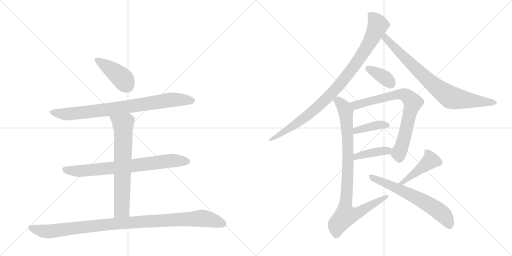
t = 0.00 s
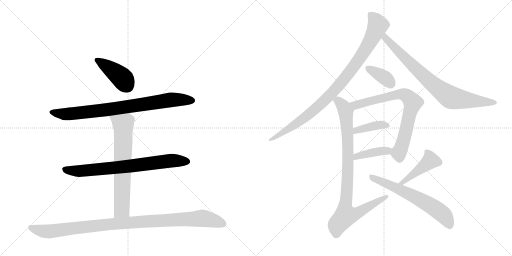
t = 2.22 s
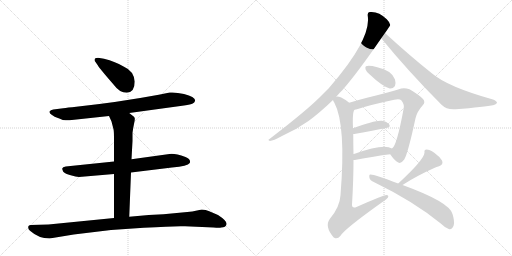
t = 4.45 s
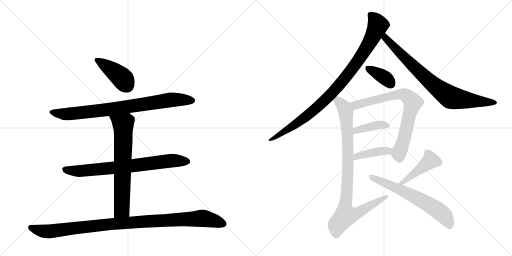
t = 6.67 s
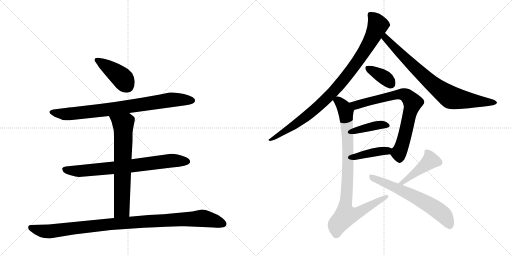
t = 8.90 s
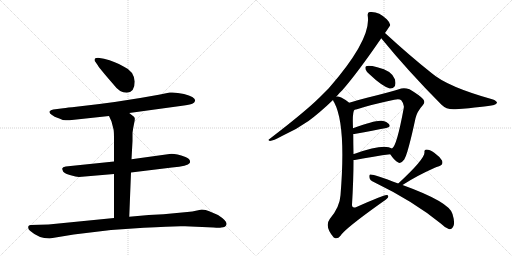
t = 11.12 s

The animated SVG that drew these frames (rendered in a browser with its animation timeline set to each time). Animation: 14 CSS @keyframes rules; one cycle of 11.12 s.

<svg version="1.1" viewBox="0 0 2048 1024" xmlns="http://www.w3.org/2000/svg">
  <g stroke="lightgray" stroke-dasharray="1,1" stroke-width="1" transform="scale(4, 4)">
    <line x1="0" y1="0" x2="256" y2="256"></line>
    <line x1="256" y1="0" x2="0" y2="256"></line>
    <line x1="128" y1="0" x2="128" y2="256"></line>
    <line x1="0" y1="128" x2="256" y2="128"></line>
    <line x1="256" y1="0" x2="512" y2="256"></line>
    <line x1="512" y1="0" x2="256" y2="256"></line>
    <line x1="384" y1="0" x2="384" y2="256"></line>
    <line x1="256" y1="128" x2="512" y2="128"></line>
  </g>
<g transform="scale(1, -1) translate(0, -850)">
   <style type="text/css">
    @keyframes keyframes0 {
      from {
       stroke: black;
       stroke-dashoffset: 415;
       stroke-width: 128;
       }
       57% {
       animation-timing-function: step-end;
       stroke: black;
       stroke-dashoffset: 0;
       stroke-width: 128;
       }
       to {
       stroke: black;
       stroke-width: 1024;
       }
       }
       #make-me-a-hanzi-animation-0 {
         animation: keyframes0 0.587728s both;
         animation-delay: 0.000000s;
         animation-timing-function: linear;
       }
    @keyframes keyframes1 {
      from {
       stroke: black;
       stroke-dashoffset: 823;
       stroke-width: 128;
       }
       73% {
       animation-timing-function: step-end;
       stroke: black;
       stroke-dashoffset: 0;
       stroke-width: 128;
       }
       to {
       stroke: black;
       stroke-width: 1024;
       }
       }
       #make-me-a-hanzi-animation-1 {
         animation: keyframes1 0.919759s both;
         animation-delay: 0.587728s;
         animation-timing-function: linear;
       }
    @keyframes keyframes2 {
      from {
       stroke: black;
       stroke-dashoffset: 749;
       stroke-width: 128;
       }
       71% {
       animation-timing-function: step-end;
       stroke: black;
       stroke-dashoffset: 0;
       stroke-width: 128;
       }
       to {
       stroke: black;
       stroke-width: 1024;
       }
       }
       #make-me-a-hanzi-animation-2 {
         animation: keyframes2 0.859538s both;
         animation-delay: 1.507487s;
         animation-timing-function: linear;
       }
    @keyframes keyframes3 {
      from {
       stroke: black;
       stroke-dashoffset: 689;
       stroke-width: 128;
       }
       69% {
       animation-timing-function: step-end;
       stroke: black;
       stroke-dashoffset: 0;
       stroke-width: 128;
       }
       to {
       stroke: black;
       stroke-width: 1024;
       }
       }
       #make-me-a-hanzi-animation-3 {
         animation: keyframes3 0.810710s both;
         animation-delay: 2.367025s;
         animation-timing-function: linear;
       }
    @keyframes keyframes4 {
      from {
       stroke: black;
       stroke-dashoffset: 1035;
       stroke-width: 128;
       }
       77% {
       animation-timing-function: step-end;
       stroke: black;
       stroke-dashoffset: 0;
       stroke-width: 128;
       }
       to {
       stroke: black;
       stroke-width: 1024;
       }
       }
       #make-me-a-hanzi-animation-4 {
         animation: keyframes4 1.092285s both;
         animation-delay: 3.177734s;
         animation-timing-function: linear;
       }
    @keyframes keyframes5 {
      from {
       stroke: black;
       stroke-dashoffset: 947;
       stroke-width: 128;
       }
       76% {
       animation-timing-function: step-end;
       stroke: black;
       stroke-dashoffset: 0;
       stroke-width: 128;
       }
       to {
       stroke: black;
       stroke-width: 1024;
       }
       }
       #make-me-a-hanzi-animation-5 {
         animation: keyframes5 1.020671s both;
         animation-delay: 4.270020s;
         animation-timing-function: linear;
       }
    @keyframes keyframes6 {
      from {
       stroke: black;
       stroke-dashoffset: 797;
       stroke-width: 128;
       }
       72% {
       animation-timing-function: step-end;
       stroke: black;
       stroke-dashoffset: 0;
       stroke-width: 128;
       }
       to {
       stroke: black;
       stroke-width: 1024;
       }
       }
       #make-me-a-hanzi-animation-6 {
         animation: keyframes6 0.898600s both;
         animation-delay: 5.290690s;
         animation-timing-function: linear;
       }
    @keyframes keyframes7 {
      from {
       stroke: black;
       stroke-dashoffset: 370;
       stroke-width: 128;
       }
       55% {
       animation-timing-function: step-end;
       stroke: black;
       stroke-dashoffset: 0;
       stroke-width: 128;
       }
       to {
       stroke: black;
       stroke-width: 1024;
       }
       }
       #make-me-a-hanzi-animation-7 {
         animation: keyframes7 0.551107s both;
         animation-delay: 6.189290s;
         animation-timing-function: linear;
       }
    @keyframes keyframes8 {
      from {
       stroke: black;
       stroke-dashoffset: 753;
       stroke-width: 128;
       }
       71% {
       animation-timing-function: step-end;
       stroke: black;
       stroke-dashoffset: 0;
       stroke-width: 128;
       }
       to {
       stroke: black;
       stroke-width: 1024;
       }
       }
       #make-me-a-hanzi-animation-8 {
         animation: keyframes8 0.862793s both;
         animation-delay: 6.740397s;
         animation-timing-function: linear;
       }
    @keyframes keyframes9 {
      from {
       stroke: black;
       stroke-dashoffset: 394;
       stroke-width: 128;
       }
       56% {
       animation-timing-function: step-end;
       stroke: black;
       stroke-dashoffset: 0;
       stroke-width: 128;
       }
       to {
       stroke: black;
       stroke-width: 1024;
       }
       }
       #make-me-a-hanzi-animation-9 {
         animation: keyframes9 0.570638s both;
         animation-delay: 7.603190s;
         animation-timing-function: linear;
       }
    @keyframes keyframes10 {
      from {
       stroke: black;
       stroke-dashoffset: 406;
       stroke-width: 128;
       }
       57% {
       animation-timing-function: step-end;
       stroke: black;
       stroke-dashoffset: 0;
       stroke-width: 128;
       }
       to {
       stroke: black;
       stroke-width: 1024;
       }
       }
       #make-me-a-hanzi-animation-10 {
         animation: keyframes10 0.580404s both;
         animation-delay: 8.173828s;
         animation-timing-function: linear;
       }
    @keyframes keyframes11 {
      from {
       stroke: black;
       stroke-dashoffset: 918;
       stroke-width: 128;
       }
       75% {
       animation-timing-function: step-end;
       stroke: black;
       stroke-dashoffset: 0;
       stroke-width: 128;
       }
       to {
       stroke: black;
       stroke-width: 1024;
       }
       }
       #make-me-a-hanzi-animation-11 {
         animation: keyframes11 0.997070s both;
         animation-delay: 8.754232s;
         animation-timing-function: linear;
       }
    @keyframes keyframes12 {
      from {
       stroke: black;
       stroke-dashoffset: 432;
       stroke-width: 128;
       }
       58% {
       animation-timing-function: step-end;
       stroke: black;
       stroke-dashoffset: 0;
       stroke-width: 128;
       }
       to {
       stroke: black;
       stroke-width: 1024;
       }
       }
       #make-me-a-hanzi-animation-12 {
         animation: keyframes12 0.601562s both;
         animation-delay: 9.751302s;
         animation-timing-function: linear;
       }
    @keyframes keyframes13 {
      from {
       stroke: black;
       stroke-dashoffset: 633;
       stroke-width: 128;
       }
       67% {
       animation-timing-function: step-end;
       stroke: black;
       stroke-dashoffset: 0;
       stroke-width: 128;
       }
       to {
       stroke: black;
       stroke-width: 1024;
       }
       }
       #make-me-a-hanzi-animation-13 {
         animation: keyframes13 0.765137s both;
         animation-delay: 10.352865s;
         animation-timing-function: linear;
       }
</style>
<path d="M 539 524 Q 535 566 496 583 Q 462 604 416 615 L 392 619 Q 378 619 378 610 Q 378 606 382 602 L 391 589 Q 400 574 455 511 Q 478 479 507 479 Q 539 481 539 524 Z" fill="lightgray"></path> 
<path d="M 517 398 L 736 428 Q 764 432 771 436 Q 778 440 780 446 Q 785 461 736 474 Q 704 482 679 480 L 635 471 Q 473 441 305 423 Q 269 420 253 417 L 213 412 Q 202 410 198 404 Q 196 397 208 390 Q 219 382 229 379 Q 239 376 242 374 L 251 370 Q 271 368 278 369 L 436 386 L 517 398 Z" fill="lightgray"></path> 
<path d="M 524 160 L 688 180 Q 751 186 759 198 Q 765 213 742 222 Q 697 238 678 234 L 526 213 L 456 204 L 263 184 Q 250 182 249 176 Q 248 175 253 163 Q 261 155 283 149 Q 304 143 316 142 L 456 154 L 524 160 Z" fill="lightgray"></path> 
<path d="M 517 -17 L 524 160 L 526 213 L 530 286 L 530 319 Q 532 336 536 354 Q 540 371 539 377 Q 538 382 532 386 Q 524 393 517 398 C 493 416 424 413 436 386 L 446 364 L 454 333 Q 456 325 456 294 L 456 204 L 456 154 L 456 -22 C 456 -52 516 -47 517 -17 Z" fill="lightgray"></path> 
<path d="M 198 -104 L 295 -88 L 444 -70 L 575 -61 Q 703 -53 740 -55 L 854 -60 Q 878 -62 885 -60 Q 903 -60 906 -47 Q 909 -34 872 -10 L 837 5 Q 823 12 807 12 L 788 8 Q 770 3 749 2 L 654 -7 L 595 -10 L 517 -17 L 456 -22 L 194 -48 L 123 -50 Q 118 -50 114 -54 Q 110 -65 120 -73 Q 155 -104 198 -104 Z" fill="lightgray"></path> 
<path d="M 1345 463 Q 1355 476 1370 490 Q 1431 560 1525 697 L 1540 718 Q 1561 748 1561 750 Q 1560 760 1547 773 Q 1514 806 1479 802 Q 1469 801 1471 787 Q 1486 693 1315 497 Q 1296 478 1277 459 Q 1219 402 1078 294 Q 1069 290 1080 286 Q 1093 287 1126 305 Q 1183 330 1234 366 Q 1280 400 1332 450 L 1345 463 Z" fill="lightgray"></path> 
<path d="M 1525 697 Q 1631 567 1765 432 Q 1787 410 1822 413 Q 1939 422 1976 430 Q 1986 434 1988 439 Q 1988 445 1972 452 Q 1789 503 1726 558 Q 1639 627 1540 718 C 1518 738 1506 720 1525 697 Z" fill="lightgray"></path> 
<path d="M 1479 552 Q 1527 506 1559 496 Q 1572 495 1580 506 Q 1584 518 1580 532 Q 1568 568 1509 581 Q 1475 590 1464 585 Q 1460 584 1462 573 Q 1465 563 1479 552 Z" fill="lightgray"></path> 
<path d="M 1561 233 Q 1577 208 1593 200 Q 1603 193 1617 212 Q 1632 237 1662 377 Q 1669 405 1691 429 Q 1703 441 1692 454 Q 1677 470 1638 493 Q 1619 500 1605 496 Q 1586 489 1554 481 Q 1517 471 1468 459 Q 1428 449 1397 439 C 1368 430 1389 404 1418 411 Q 1424 412 1428 413 Q 1482 431 1577 451 Q 1598 455 1605 449 Q 1618 433 1615 418 Q 1587 265 1568 256 C 1556 240 1556 240 1561 233 Z" fill="lightgray"></path> 
<path d="M 1413 314 Q 1417 314 1423 315 Q 1493 328 1545 338 Q 1564 342 1557 352 Q 1548 364 1527 367 Q 1500 370 1412 337 C 1384 327 1383 312 1413 314 Z" fill="lightgray"></path> 
<path d="M 1414 210 Q 1415 210 1419 210 Q 1498 225 1561 233 C 1591 237 1595 242 1568 256 Q 1535 277 1419 235 Q 1416 235 1414 234 C 1385 228 1384 210 1414 210 Z" fill="lightgray"></path> 
<path d="M 1397 439 Q 1381 452 1365 460 Q 1350 466 1345 463 C 1324 467 1324 467 1332 450 Q 1333 446 1337 440 Q 1385 350 1362 69 Q 1359 21 1319 -26 Q 1297 -56 1335 -100 L 1337 -101 Q 1350 -108 1362 -93 Q 1378 -66 1527 40 Q 1546 52 1552 60 Q 1556 70 1546 70 Q 1534 70 1426 22 Q 1408 15 1408 31 Q 1414 128 1414 210 L 1414 234 Q 1413 276 1413 314 L 1412 337 Q 1409 403 1418 411 C 1421 422 1421 422 1397 439 Z" fill="lightgray"></path> 
<path d="M 1610 110 Q 1667 147 1737 178 Q 1746 182 1756 185 Q 1775 192 1768 208 Q 1758 224 1737 239 Q 1718 252 1706 252 Q 1696 252 1698 240 Q 1698 213 1593 116 C 1571 96 1585 94 1610 110 Z" fill="lightgray"></path> 
<path d="M 1593 116 Q 1491 155 1481 152 Q 1475 151 1478 138 Q 1479 129 1497 121 Q 1654 45 1763 -44 Q 1779 -60 1795 -66 Q 1808 -70 1815 -51 Q 1819 -35 1810 -6 Q 1798 42 1610 110 L 1593 116 Z" fill="lightgray"></path> 
      <clipPath id="make-me-a-hanzi-clip-0">
      <path d="M 539 524 Q 535 566 496 583 Q 462 604 416 615 L 392 619 Q 378 619 378 610 Q 378 606 382 602 L 391 589 Q 400 574 455 511 Q 478 479 507 479 Q 539 481 539 524 Z" fill="lightgray"></path>
      </clipPath>
      <path clip-path="url(#make-me-a-hanzi-clip-0)" d="M 387 610 L 483 543 L 507 509 " fill="none" id="make-me-a-hanzi-animation-0" stroke-dasharray="287 574" stroke-linecap="round"></path>

      <clipPath id="make-me-a-hanzi-clip-1">
      <path d="M 517 398 L 736 428 Q 764 432 771 436 Q 778 440 780 446 Q 785 461 736 474 Q 704 482 679 480 L 635 471 Q 473 441 305 423 Q 269 420 253 417 L 213 412 Q 202 410 198 404 Q 196 397 208 390 Q 219 382 229 379 Q 239 376 242 374 L 251 370 Q 271 368 278 369 L 436 386 L 517 398 Z" fill="lightgray"></path>
      </clipPath>
      <path clip-path="url(#make-me-a-hanzi-clip-1)" d="M 205 402 L 261 393 L 452 414 L 686 451 L 767 448 " fill="none" id="make-me-a-hanzi-animation-1" stroke-dasharray="695 1390" stroke-linecap="round"></path>

      <clipPath id="make-me-a-hanzi-clip-2">
      <path d="M 524 160 L 688 180 Q 751 186 759 198 Q 765 213 742 222 Q 697 238 678 234 L 526 213 L 456 204 L 263 184 Q 250 182 249 176 Q 248 175 253 163 Q 261 155 283 149 Q 304 143 316 142 L 456 154 L 524 160 Z" fill="lightgray"></path>
      </clipPath>
      <path clip-path="url(#make-me-a-hanzi-clip-2)" d="M 259 172 L 322 166 L 685 207 L 749 204 " fill="none" id="make-me-a-hanzi-animation-2" stroke-dasharray="621 1242" stroke-linecap="round"></path>

      <clipPath id="make-me-a-hanzi-clip-3">
      <path d="M 517 -17 L 524 160 L 526 213 L 530 286 L 530 319 Q 532 336 536 354 Q 540 371 539 377 Q 538 382 532 386 Q 524 393 517 398 C 493 416 424 413 436 386 L 446 364 L 454 333 Q 456 325 456 294 L 456 204 L 456 154 L 456 -22 C 456 -52 516 -47 517 -17 Z" fill="lightgray"></path>
      </clipPath>
      <path clip-path="url(#make-me-a-hanzi-clip-3)" d="M 443 383 L 493 348 L 488 21 L 487 12 L 463 -15 " fill="none" id="make-me-a-hanzi-animation-3" stroke-dasharray="561 1122" stroke-linecap="round"></path>

      <clipPath id="make-me-a-hanzi-clip-4">
      <path d="M 198 -104 L 295 -88 L 444 -70 L 575 -61 Q 703 -53 740 -55 L 854 -60 Q 878 -62 885 -60 Q 903 -60 906 -47 Q 909 -34 872 -10 L 837 5 Q 823 12 807 12 L 788 8 Q 770 3 749 2 L 654 -7 L 595 -10 L 517 -17 L 456 -22 L 194 -48 L 123 -50 Q 118 -50 114 -54 Q 110 -65 120 -73 Q 155 -104 198 -104 Z" fill="lightgray"></path>
      </clipPath>
      <path clip-path="url(#make-me-a-hanzi-clip-4)" d="M 122 -60 L 159 -72 L 200 -76 L 450 -46 L 811 -23 L 893 -45 " fill="none" id="make-me-a-hanzi-animation-4" stroke-dasharray="907 1814" stroke-linecap="round"></path>

      <clipPath id="make-me-a-hanzi-clip-5">
      <path d="M 1345 463 Q 1355 476 1370 490 Q 1431 560 1525 697 L 1540 718 Q 1561 748 1561 750 Q 1560 760 1547 773 Q 1514 806 1479 802 Q 1469 801 1471 787 Q 1486 693 1315 497 Q 1296 478 1277 459 Q 1219 402 1078 294 Q 1069 290 1080 286 Q 1093 287 1126 305 Q 1183 330 1234 366 Q 1280 400 1332 450 L 1345 463 Z" fill="lightgray"></path>
      </clipPath>
      <path clip-path="url(#make-me-a-hanzi-clip-5)" d="M 1481 792 L 1502 770 L 1511 747 L 1457 644 L 1379 536 L 1311 460 L 1217 377 L 1083 291 " fill="none" id="make-me-a-hanzi-animation-5" stroke-dasharray="819 1638" stroke-linecap="round"></path>

      <clipPath id="make-me-a-hanzi-clip-6">
      <path d="M 1525 697 Q 1631 567 1765 432 Q 1787 410 1822 413 Q 1939 422 1976 430 Q 1986 434 1988 439 Q 1988 445 1972 452 Q 1789 503 1726 558 Q 1639 627 1540 718 C 1518 738 1506 720 1525 697 Z" fill="lightgray"></path>
      </clipPath>
      <path clip-path="url(#make-me-a-hanzi-clip-6)" d="M 1542 708 L 1542 697 L 1667 571 L 1790 468 L 1830 454 L 1979 438 " fill="none" id="make-me-a-hanzi-animation-6" stroke-dasharray="669 1338" stroke-linecap="round"></path>

      <clipPath id="make-me-a-hanzi-clip-7">
      <path d="M 1479 552 Q 1527 506 1559 496 Q 1572 495 1580 506 Q 1584 518 1580 532 Q 1568 568 1509 581 Q 1475 590 1464 585 Q 1460 584 1462 573 Q 1465 563 1479 552 Z" fill="lightgray"></path>
      </clipPath>
      <path clip-path="url(#make-me-a-hanzi-clip-7)" d="M 1470 578 L 1536 542 L 1564 515 " fill="none" id="make-me-a-hanzi-animation-7" stroke-dasharray="242 484" stroke-linecap="round"></path>

      <clipPath id="make-me-a-hanzi-clip-8">
      <path d="M 1561 233 Q 1577 208 1593 200 Q 1603 193 1617 212 Q 1632 237 1662 377 Q 1669 405 1691 429 Q 1703 441 1692 454 Q 1677 470 1638 493 Q 1619 500 1605 496 Q 1586 489 1554 481 Q 1517 471 1468 459 Q 1428 449 1397 439 C 1368 430 1389 404 1418 411 Q 1424 412 1428 413 Q 1482 431 1577 451 Q 1598 455 1605 449 Q 1618 433 1615 418 Q 1587 265 1568 256 C 1556 240 1556 240 1561 233 Z" fill="lightgray"></path>
      </clipPath>
      <path clip-path="url(#make-me-a-hanzi-clip-8)" d="M 1405 437 L 1429 430 L 1607 473 L 1625 469 L 1641 453 L 1651 440 L 1649 428 L 1610 273 L 1595 239 L 1599 217 " fill="none" id="make-me-a-hanzi-animation-8" stroke-dasharray="625 1250" stroke-linecap="round"></path>

      <clipPath id="make-me-a-hanzi-clip-9">
      <path d="M 1413 314 Q 1417 314 1423 315 Q 1493 328 1545 338 Q 1564 342 1557 352 Q 1548 364 1527 367 Q 1500 370 1412 337 C 1384 327 1383 312 1413 314 Z" fill="lightgray"></path>
      </clipPath>
      <path clip-path="url(#make-me-a-hanzi-clip-9)" d="M 1417 320 L 1428 330 L 1481 344 L 1530 351 L 1548 347 " fill="none" id="make-me-a-hanzi-animation-9" stroke-dasharray="266 532" stroke-linecap="round"></path>

      <clipPath id="make-me-a-hanzi-clip-10">
      <path d="M 1414 210 Q 1415 210 1419 210 Q 1498 225 1561 233 C 1591 237 1595 242 1568 256 Q 1535 277 1419 235 Q 1416 235 1414 234 C 1385 228 1384 210 1414 210 Z" fill="lightgray"></path>
      </clipPath>
      <path clip-path="url(#make-me-a-hanzi-clip-10)" d="M 1417 216 L 1434 229 L 1561 252 " fill="none" id="make-me-a-hanzi-animation-10" stroke-dasharray="278 556" stroke-linecap="round"></path>

      <clipPath id="make-me-a-hanzi-clip-11">
      <path d="M 1397 439 Q 1381 452 1365 460 Q 1350 466 1345 463 C 1324 467 1324 467 1332 450 Q 1333 446 1337 440 Q 1385 350 1362 69 Q 1359 21 1319 -26 Q 1297 -56 1335 -100 L 1337 -101 Q 1350 -108 1362 -93 Q 1378 -66 1527 40 Q 1546 52 1552 60 Q 1556 70 1546 70 Q 1534 70 1426 22 Q 1408 15 1408 31 Q 1414 128 1414 210 L 1414 234 Q 1413 276 1413 314 L 1412 337 Q 1409 403 1418 411 C 1421 422 1421 422 1397 439 Z" fill="lightgray"></path>
      </clipPath>
      <path clip-path="url(#make-me-a-hanzi-clip-11)" d="M 1341 448 L 1352 447 L 1378 417 L 1389 348 L 1392 175 L 1380 26 L 1382 -12 L 1431 -2 L 1545 63 " fill="none" id="make-me-a-hanzi-animation-11" stroke-dasharray="790 1580" stroke-linecap="round"></path>

      <clipPath id="make-me-a-hanzi-clip-12">
      <path d="M 1610 110 Q 1667 147 1737 178 Q 1746 182 1756 185 Q 1775 192 1768 208 Q 1758 224 1737 239 Q 1718 252 1706 252 Q 1696 252 1698 240 Q 1698 213 1593 116 C 1571 96 1585 94 1610 110 Z" fill="lightgray"></path>
      </clipPath>
      <path clip-path="url(#make-me-a-hanzi-clip-12)" d="M 1709 241 L 1719 222 L 1717 203 L 1609 122 " fill="none" id="make-me-a-hanzi-animation-12" stroke-dasharray="304 608" stroke-linecap="round"></path>

      <clipPath id="make-me-a-hanzi-clip-13">
      <path d="M 1593 116 Q 1491 155 1481 152 Q 1475 151 1478 138 Q 1479 129 1497 121 Q 1654 45 1763 -44 Q 1779 -60 1795 -66 Q 1808 -70 1815 -51 Q 1819 -35 1810 -6 Q 1798 42 1610 110 L 1593 116 Z" fill="lightgray"></path>
      </clipPath>
      <path clip-path="url(#make-me-a-hanzi-clip-13)" d="M 1483 144 L 1615 86 L 1725 27 L 1775 -10 L 1798 -50 " fill="none" id="make-me-a-hanzi-animation-13" stroke-dasharray="505 1010" stroke-linecap="round"></path>

</g>
</svg>
